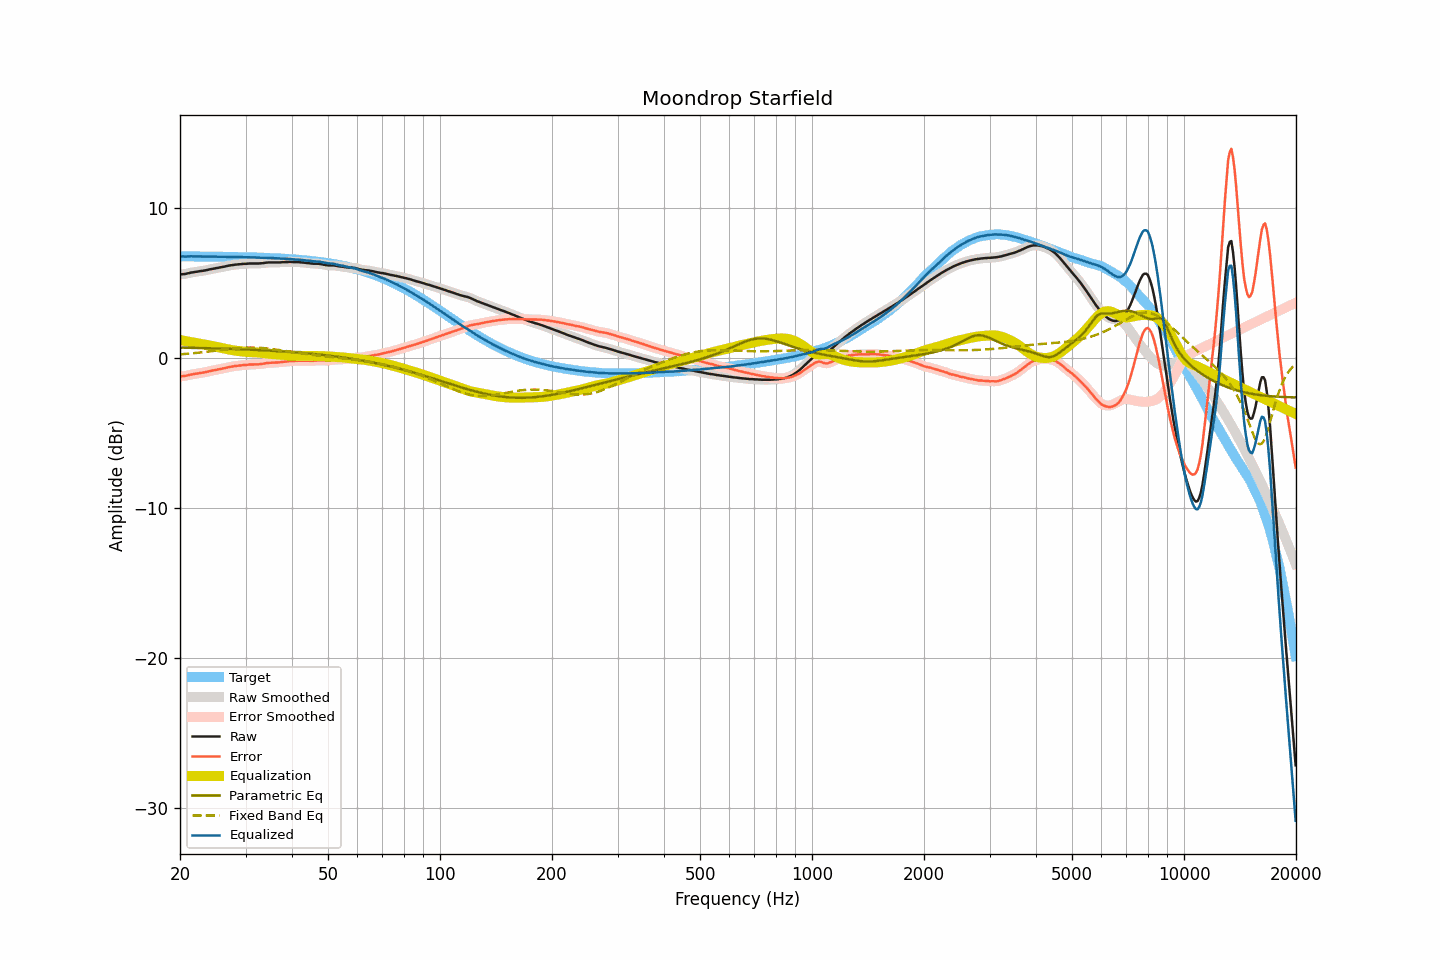

The data file committed next to this chart (first rows):
frequency, raw, smoothed, error, error_smoothed, equalization, parametric_eq, fixed_band_eq, equalized_raw, equalized_smoothed, target
20.00, 5.59, 5.60, -1.21, -1.21, 1.22, 0.72, 0.26, 6.81, 6.82, 6.80
20.20, 5.60, 5.60, -1.20, -1.20, 1.20, 0.71, 0.27, 6.80, 6.80, 6.80
20.40, 5.61, 5.61, -1.19, -1.19, 1.18, 0.71, 0.28, 6.80, 6.79, 6.80
20.61, 5.62, 5.63, -1.18, -1.17, 1.16, 0.71, 0.29, 6.79, 6.79, 6.80
20.81, 5.64, 5.65, -1.15, -1.15, 1.14, 0.71, 0.30, 6.79, 6.79, 6.80
21.02, 5.67, 5.67, -1.12, -1.13, 1.12, 0.71, 0.31, 6.80, 6.79, 6.80
21.23, 5.69, 5.70, -1.10, -1.10, 1.10, 0.70, 0.32, 6.80, 6.80, 6.80
21.44, 5.72, 5.72, -1.07, -1.08, 1.08, 0.70, 0.33, 6.81, 6.80, 6.80
21.66, 5.73, 5.74, -1.06, -1.06, 1.06, 0.70, 0.34, 6.80, 6.80, 6.80
21.87, 5.75, 5.76, -1.04, -1.04, 1.04, 0.70, 0.35, 6.80, 6.80, 6.80
22.09, 5.77, 5.77, -1.02, -1.02, 1.02, 0.69, 0.36, 6.80, 6.79, 6.79
22.31, 5.78, 5.79, -1.01, -1.00, 1.01, 0.69, 0.37, 6.79, 6.79, 6.79
22.54, 5.80, 5.80, -0.99, -0.99, 0.99, 0.69, 0.38, 6.79, 6.79, 6.79
22.76, 5.82, 5.82, -0.97, -0.97, 0.97, 0.69, 0.39, 6.80, 6.79, 6.79
22.99, 5.83, 5.84, -0.96, -0.95, 0.95, 0.68, 0.41, 6.79, 6.79, 6.79
23.22, 5.85, 5.85, -0.94, -0.94, 0.93, 0.68, 0.42, 6.79, 6.79, 6.79
23.45, 5.87, 5.87, -0.91, -0.91, 0.91, 0.68, 0.43, 6.79, 6.78, 6.79
23.69, 5.89, 5.90, -0.89, -0.89, 0.89, 0.68, 0.44, 6.78, 6.79, 6.79
23.92, 5.92, 5.92, -0.86, -0.87, 0.87, 0.67, 0.46, 6.79, 6.79, 6.79
24.16, 5.94, 5.94, -0.84, -0.84, 0.84, 0.67, 0.47, 6.79, 6.79, 6.79
24.40, 5.96, 5.97, -0.82, -0.82, 0.82, 0.67, 0.48, 6.79, 6.79, 6.78
24.65, 5.98, 5.98, -0.80, -0.80, 0.80, 0.66, 0.50, 6.78, 6.78, 6.78
24.89, 6.00, 6.00, -0.78, -0.78, 0.78, 0.66, 0.51, 6.78, 6.78, 6.78
25.14, 6.02, 6.02, -0.76, -0.76, 0.76, 0.66, 0.53, 6.78, 6.78, 6.78
25.39, 6.04, 6.04, -0.73, -0.73, 0.73, 0.66, 0.54, 6.78, 6.78, 6.78
25.65, 6.06, 6.06, -0.71, -0.71, 0.71, 0.65, 0.55, 6.78, 6.78, 6.78
25.91, 6.08, 6.08, -0.69, -0.69, 0.69, 0.65, 0.57, 6.77, 6.77, 6.78
26.16, 6.10, 6.10, -0.67, -0.67, 0.67, 0.65, 0.58, 6.77, 6.77, 6.77
26.43, 6.12, 6.13, -0.65, -0.65, 0.64, 0.64, 0.59, 6.77, 6.77, 6.77
26.69, 6.15, 6.15, -0.62, -0.62, 0.62, 0.64, 0.61, 6.77, 6.77, 6.77
26.96, 6.17, 6.17, -0.60, -0.59, 0.60, 0.63, 0.62, 6.77, 6.77, 6.77
27.23, 6.19, 6.19, -0.57, -0.57, 0.58, 0.63, 0.63, 6.77, 6.77, 6.77
27.50, 6.21, 6.21, -0.55, -0.55, 0.56, 0.63, 0.64, 6.77, 6.77, 6.77
27.77, 6.22, 6.23, -0.54, -0.54, 0.54, 0.62, 0.66, 6.76, 6.77, 6.76
28.05, 6.24, 6.24, -0.52, -0.52, 0.52, 0.62, 0.67, 6.76, 6.76, 6.76
28.33, 6.25, 6.25, -0.51, -0.51, 0.51, 0.62, 0.68, 6.76, 6.76, 6.76
28.62, 6.26, 6.27, -0.49, -0.49, 0.49, 0.61, 0.69, 6.76, 6.76, 6.76
28.90, 6.27, 6.27, -0.48, -0.48, 0.48, 0.61, 0.69, 6.75, 6.75, 6.76
29.19, 6.28, 6.29, -0.47, -0.47, 0.47, 0.60, 0.70, 6.75, 6.75, 6.75
29.48, 6.29, 6.29, -0.46, -0.46, 0.46, 0.60, 0.71, 6.75, 6.75, 6.75
29.78, 6.30, 6.30, -0.44, -0.45, 0.45, 0.60, 0.71, 6.75, 6.75, 6.75
30.08, 6.30, 6.31, -0.44, -0.44, 0.44, 0.59, 0.72, 6.74, 6.75, 6.75
30.38, 6.31, 6.32, -0.43, -0.43, 0.43, 0.59, 0.72, 6.74, 6.74, 6.74
30.68, 6.32, 6.32, -0.42, -0.42, 0.42, 0.58, 0.72, 6.75, 6.74, 6.74
30.99, 6.32, 6.32, -0.41, -0.41, 0.42, 0.58, 0.72, 6.74, 6.74, 6.74
31.30, 6.32, 6.33, -0.41, -0.41, 0.41, 0.57, 0.72, 6.74, 6.74, 6.73
31.61, 6.32, 6.32, -0.41, -0.41, 0.41, 0.57, 0.72, 6.73, 6.73, 6.73
31.93, 6.32, 6.32, -0.40, -0.40, 0.40, 0.56, 0.72, 6.73, 6.73, 6.73
32.24, 6.32, 6.32, -0.40, -0.40, 0.40, 0.56, 0.71, 6.72, 6.72, 6.72
32.57, 6.32, 6.33, -0.40, -0.39, 0.39, 0.55, 0.71, 6.71, 6.71, 6.72
32.89, 6.33, 6.33, -0.38, -0.38, 0.38, 0.55, 0.70, 6.71, 6.71, 6.72
33.22, 6.34, 6.34, -0.37, -0.37, 0.36, 0.54, 0.69, 6.71, 6.71, 6.71
33.55, 6.35, 6.36, -0.35, -0.35, 0.35, 0.54, 0.68, 6.71, 6.71, 6.71
33.89, 6.37, 6.37, -0.33, -0.33, 0.34, 0.53, 0.67, 6.71, 6.71, 6.71
34.23, 6.38, 6.38, -0.32, -0.32, 0.32, 0.52, 0.66, 6.71, 6.71, 6.70
34.57, 6.39, 6.39, -0.30, -0.30, 0.31, 0.52, 0.65, 6.71, 6.70, 6.70
34.92, 6.39, 6.39, -0.30, -0.30, 0.30, 0.51, 0.64, 6.70, 6.70, 6.69
35.27, 6.39, 6.40, -0.29, -0.29, 0.29, 0.51, 0.62, 6.69, 6.69, 6.69
35.62, 6.39, 6.39, -0.29, -0.29, 0.29, 0.50, 0.61, 6.68, 6.68, 6.68
35.97, 6.39, 6.39, -0.28, -0.28, 0.28, 0.49, 0.59, 6.68, 6.68, 6.68
... 635 more rows
